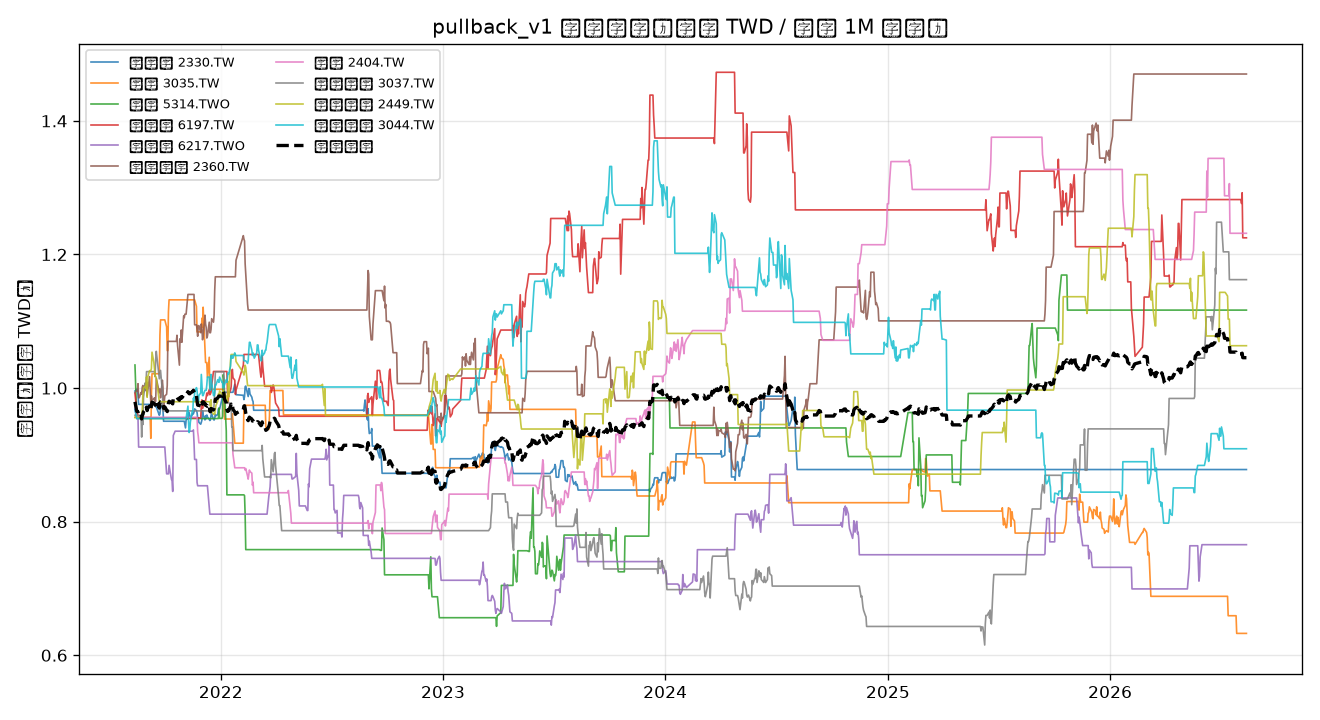

The file beside this chart, header and first rows:
date, 2330.TW, 3035.TW, 5314.TWO, 6197.TW, 6217.TWO, 2360.TW, 2404.TW, 3037.TW, 2449.TW, 3044.TW, total
2021-08-13, 995586, 956167, 1034530, 991789, 967711, 993389, 971486, 959230, 955992, 968147, 9794027
2021-08-16, 998325, 956167, 954393, 965877, 954474, 996019, 956242, 959230, 955992, 954526, 9651245
2021-08-17, 998325, 956167, 954393, 965877, 954474, 996019, 956242, 959230, 955992, 954526, 9651245
2021-08-18, 989193, 956167, 954393, 955401, 954474, 1006543, 956242, 959230, 955992, 954526, 9642160
2021-08-19, 975599, 956167, 954393, 955401, 911704, 985496, 956242, 959230, 955992, 954526, 9564750
2021-08-20, 975599, 956167, 954393, 955401, 911704, 985496, 956242, 959230, 955992, 954526, 9564750
2021-08-23, 975599, 956167, 954393, 955401, 911704, 993389, 956242, 959230, 955992, 954526, 9572643
2021-08-24, 975599, 956167, 954393, 955401, 911704, 990758, 956242, 926645, 955992, 954526, 9537427
2021-08-25, 975599, 956167, 954393, 955401, 911704, 1001281, 956242, 964231, 966622, 954526, 9596167
2021-08-26, 975599, 956167, 954393, 955401, 911704, 1003912, 956242, 945438, 989497, 954526, 9602879
2021-08-27, 975599, 956167, 954393, 955401, 911704, 993389, 956242, 985818, 1000390, 954526, 9643628
2021-08-30, 975599, 956167, 954393, 955401, 911704, 1006543, 956242, 1007962, 1002568, 954526, 9681105
2021-08-31, 975599, 956167, 954393, 955401, 911704, 996019, 956242, 1004799, 999300, 954526, 9664151
2021-09-01, 975599, 956167, 954393, 955401, 911704, 1009174, 956242, 1024642, 1016729, 954526, 9714577
2021-09-02, 975599, 956167, 954393, 955401, 911704, 988127, 956242, 1024642, 986229, 954526, 9663030
2021-09-03, 975599, 956167, 954393, 955401, 911704, 996019, 956242, 1024642, 1016729, 954526, 9701422
2021-09-06, 975599, 956167, 954393, 955401, 911704, 1017066, 956242, 1024642, 1026007, 954526, 9731747
2021-09-07, 975599, 956167, 954393, 955401, 911704, 998650, 956242, 1024642, 1026007, 954526, 9713331
2021-09-08, 975599, 924726, 954393, 955401, 911704, 977603, 956242, 1024642, 1026007, 954526, 9660844
2021-09-09, 975599, 989659, 954393, 955401, 911704, 988127, 956242, 1024642, 1029225, 954526, 9739518
2021-09-10, 975599, 1021429, 954393, 955401, 911704, 982865, 956242, 1024642, 1053733, 954526, 9790535
2021-09-13, 975599, 1021429, 954393, 955401, 911704, 982865, 956242, 1024642, 1038561, 954526, 9775363
2021-09-14, 975599, 1021429, 954393, 955401, 911704, 985496, 956242, 1024642, 1029225, 954526, 9768657
2021-09-15, 975599, 1021429, 954393, 955401, 911704, 980234, 956242, 1017030, 1017554, 954526, 9744113
2021-09-16, 972059, 1021429, 954393, 955401, 911704, 980234, 956242, 1042338, 1017554, 954526, 9765880
2021-09-17, 972059, 1021429, 954393, 955401, 911704, 1014436, 956242, 1054992, 1015220, 954526, 9810402
2021-09-22, 959215, 1021429, 954393, 955401, 911704, 993389, 956242, 1013867, 979526, 954526, 9699692
2021-09-23, 961050, 1079454, 954393, 955401, 911704, 998650, 956242, 1020194, 979526, 954526, 9771140
2021-09-24, 970224, 1102095, 954393, 955401, 911704, 985496, 956242, 1026521, 979526, 954526, 9796127
2021-09-27, 973894, 1102095, 954393, 955401, 911704, 1011805, 956242, 994886, 979526, 954526, 9794471
2021-09-28, 966554, 1102095, 954393, 955401, 911704, 1001281, 956242, 965827, 979526, 954526, 9747549
2021-09-29, 950333, 1102095, 954393, 955401, 911704, 967080, 956242, 965827, 979526, 954526, 9697126
2021-09-30, 950333, 1102095, 954393, 955401, 911704, 977603, 956242, 965827, 979526, 954526, 9707650
2021-10-01, 950333, 1102095, 954393, 955401, 911704, 988127, 956242, 965827, 979526, 954526, 9718173
2021-10-04, 950333, 1091516, 954393, 955401, 871591, 990758, 956242, 965827, 979526, 954526, 9670111
2021-10-05, 950333, 1056148, 954393, 955401, 871591, 1003912, 956242, 965827, 979526, 954526, 9647898
2021-10-06, 950333, 1056148, 954393, 955401, 871591, 1069894, 956242, 965827, 979526, 954526, 9713880
2021-10-07, 950333, 1114134, 954393, 955401, 871591, 1069894, 956242, 965827, 979526, 954526, 9771865
2021-10-08, 950333, 1132101, 954393, 955401, 884328, 1069894, 956242, 965827, 979526, 954526, 9802570
2021-10-12, 950333, 1132101, 954393, 955401, 862907, 1069894, 956242, 965827, 979526, 954526, 9781148
2021-10-13, 950333, 1132101, 954393, 955401, 861044, 1069894, 956242, 965827, 979526, 954526, 9779286
2021-10-14, 950333, 1132101, 954393, 955401, 845211, 1069894, 956242, 965827, 979526, 954526, 9763452
2021-10-15, 950333, 1132101, 954393, 955401, 929034, 1069894, 956242, 965827, 979526, 954526, 9847276
2021-10-18, 950333, 1132101, 954393, 955401, 935442, 1069894, 956242, 965827, 979526, 954526, 9853684
2021-10-19, 950333, 1132101, 954393, 955401, 935442, 1069894, 956242, 965827, 979526, 954526, 9853684
2021-10-20, 950333, 1132101, 954393, 955401, 935442, 1069894, 956242, 965827, 979526, 954526, 9853684
2021-10-21, 950333, 1132101, 954393, 955401, 935442, 1079060, 956242, 965827, 979526, 954526, 9862850
2021-10-22, 950333, 1132101, 954393, 955401, 935442, 1063275, 956242, 965827, 979526, 954526, 9847065
2021-10-25, 950333, 1132101, 954393, 955401, 935442, 1034335, 956242, 965827, 979526, 954526, 9818125
2021-10-26, 950333, 1132101, 954393, 955401, 935442, 1073799, 956242, 965827, 979526, 954526, 9857588
2021-10-27, 950333, 1132101, 954393, 955401, 935442, 1068537, 956242, 965827, 979526, 954526, 9852327
2021-10-28, 950333, 1132101, 954393, 955401, 935442, 1086953, 956242, 965827, 979526, 954526, 9870743
2021-10-29, 950333, 1132101, 954393, 955401, 935442, 1068537, 956242, 965827, 979526, 954526, 9852327
2021-11-01, 950333, 1132101, 954393, 955401, 935442, 1108000, 956242, 965827, 979526, 954526, 9891790
2021-11-02, 950333, 1132101, 954393, 955401, 935442, 1105369, 956242, 965827, 979526, 954526, 9889159
2021-11-03, 944965, 1132101, 954393, 955401, 935442, 1110631, 956242, 965827, 979526, 954526, 9889053
2021-11-04, 940378, 1132101, 954393, 955401, 935442, 1110631, 956242, 965827, 979526, 954526, 9884466
2021-11-05, 952305, 1132101, 954393, 955401, 935442, 1110631, 956242, 965827, 979526, 954526, 9896393
2021-11-08, 954140, 1132101, 954393, 955401, 935442, 1140176, 956242, 965827, 979526, 972976, 9946223
2021-11-09, 962396, 1132101, 954393, 955401, 935442, 1140176, 956242, 965827, 979526, 949261, 9930764
... 1,154 more rows
